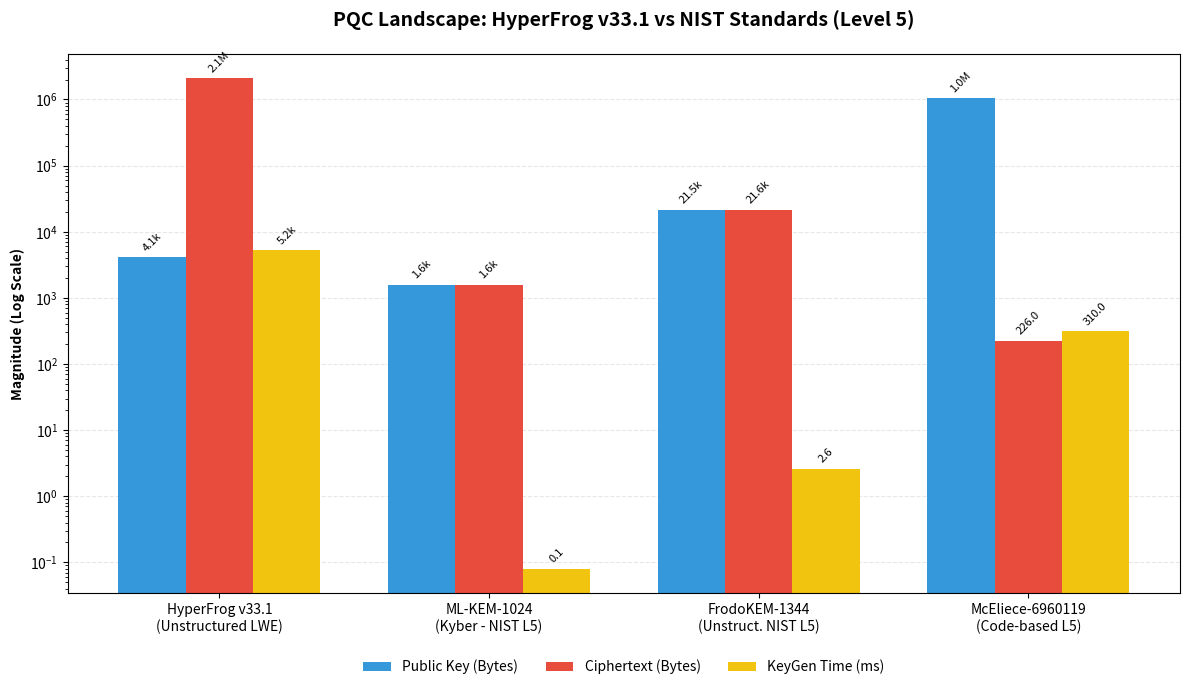

Reproduce this figure in Python.
import matplotlib
matplotlib.use('Agg') # Force headless mode
import matplotlib.pyplot as plt
import numpy as np
import os

def plot_pqc_comparison():
    cwd = os.getcwd()
    print(f"Working directory: {cwd}")
    print("-> Generating PQC Comparison Chart...")

    # --- DATA SOURCE (NIST Round 3 & HyperFrog v33.1 Analysis) ---
    # HyperFrog values derived from v33.1 source code:
    # PK = 32 (seed) + 2048*2 (b) = 4128 bytes (~4KB)
    # CT = 256*4096*2 (u) + 256*2 (v) + 32 = ~2.1 MB
    # KeyGen = ~5200ms (Mining dominated)
    
    algorithms = [
        'HyperFrog v33.1\n(Unstructured LWE)', 
        'ML-KEM-1024\n(Kyber - NIST L5)', 
        'FrodoKEM-1344\n(Unstruct. NIST L5)', 
        'McEliece-6960119\n(Code-based L5)'
    ]

    # Metrics (Log Scale is required due to massive differences)
    # 1. Public Key Size (Bytes)
    pk_sizes = [4128, 1568, 21520, 1047319] 
    
    # 2. Ciphertext Size (Bytes)
    ct_sizes = [2097664, 1568, 21632, 226]
    
    # 3. KeyGen Time (Milliseconds - ref: i7/Zen3 single core estimates)
    # HyperFrog is slow due to topology mining
    keygen_times = [5200, 0.08, 2.6, 310] 

    x = np.arange(len(algorithms))
    width = 0.25  # Width of bars

    fig, ax = plt.subplots(figsize=(12, 7))

    # Plotting the grouped bars
    rects1 = ax.bar(x - width, pk_sizes, width, label='Public Key (Bytes)', color='#3498db')
    rects2 = ax.bar(x, ct_sizes, width, label='Ciphertext (Bytes)', color='#e74c3c')
    rects3 = ax.bar(x + width, keygen_times, width, label='KeyGen Time (ms)', color='#f1c40f')

    # Formatting
    ax.set_ylabel('Magnitude (Log Scale)', fontweight='bold')
    ax.set_title('PQC Landscape: HyperFrog v33.1 vs NIST Standards (Level 5)', fontsize=14, fontweight='bold', pad=20)
    ax.set_xticks(x)
    ax.set_xticklabels(algorithms, fontsize=10)
    ax.legend(loc='upper center', bbox_to_anchor=(0.5, -0.1), ncol=3, frameon=False)
    
    # Set Log Scale on Y-axis
    ax.set_yscale('log')
    
    # Add grid for readability
    ax.grid(True, which="major", axis='y', linestyle='--', alpha=0.3)
    ax.set_axisbelow(True)

    # Function to add labels on top of bars
    def autolabel(rects):
        for rect in rects:
            height = rect.get_height()
            # Custom formatting for readability
            if height >= 1000000:
                label = f'{height/1000000:.1f}M'
            elif height >= 1000:
                label = f'{height/1000:.1f}k'
            else:
                label = f'{height:.1f}'
            
            ax.annotate(label,
                        xy=(rect.get_x() + rect.get_width() / 2, height),
                        xytext=(0, 3),  # 3 points vertical offset
                        textcoords="offset points",
                        ha='center', va='bottom', fontsize=8, rotation=45)

    autolabel(rects1)
    autolabel(rects2)
    autolabel(rects3)

    plt.tight_layout()
    
    output_path = os.path.join(cwd, "pqc_comparison.png")
    plt.savefig(output_path, dpi=300, bbox_inches="tight")
    print(f" SAVED: {output_path}")
    plt.close(fig)

if __name__ == "__main__":
    try:
        plot_pqc_comparison()
        print("\nSUCCESS: Comparison chart generated.")
    except Exception as e:
        print(f"\nCRITICAL ERROR: {e}")
